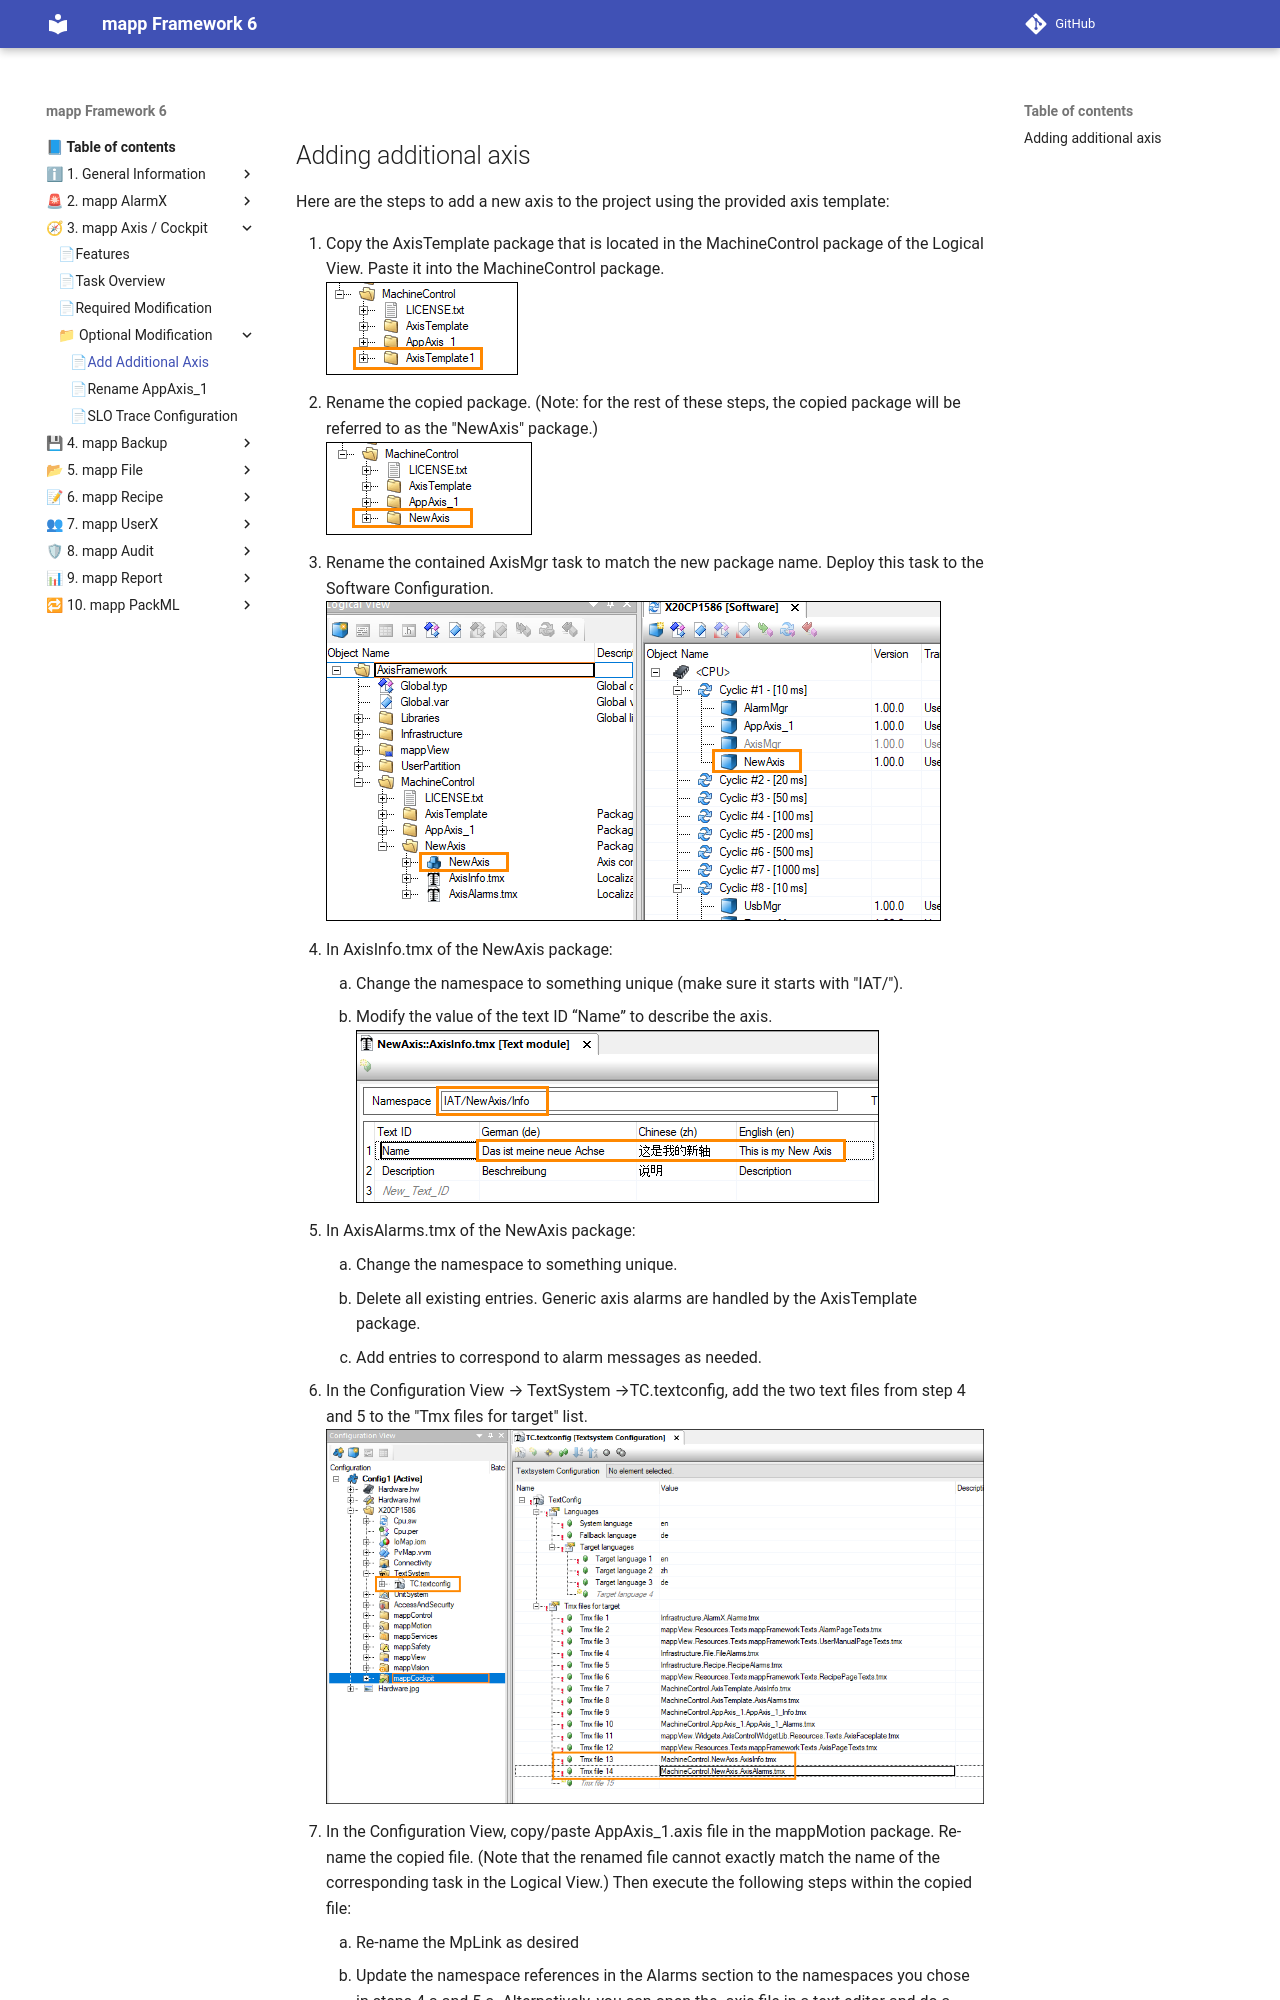

repository: br-automation-community/mapp-Framework-6 · page: axis_cockpit/Optional_Modification/page1/index.html · generator: mkdocs

## Adding additional axis

Here are the steps to add a new axis to the project using the provided axis template:

1. Copy the AxisTemplate package that is located in the MachineControl package of the Logical View. Paste it into the MachineControl package.    
![pic1](images/pic1.png)
2. Rename the copied package. (Note: for the rest of these steps, the copied package will be referred to as the "NewAxis" package.)  
![pic2](images/pic2.png)
3. Rename the contained AxisMgr task to match the new package name. Deploy this task to the Software Configuration.
![pic3](images/pic3.png)  
4. In AxisInfo.tmx of the NewAxis package:
    1. Change the namespace to something unique (make sure it starts with "IAT/").
    2. Modify the value of the text ID “Name” to describe the axis.
![pic4](images/pic4.png)
5. In AxisAlarms.tmx of the NewAxis package:
    1. Change the namespace to something unique.
    2. Delete all existing entries. Generic axis alarms are handled by the AxisTemplate package.
    3. Add entries to correspond to alarm messages as needed.
6. In the Configuration View → TextSystem →TC.textconfig, add the two text files from step 4 and 5 to the "Tmx files for target" list. 
![pic6](images/pic5.png)
7. In the Configuration View, copy/paste AppAxis_1.axis file in the mappMotion package. Re-name the copied file. (Note that the renamed file cannot exactly match the name of the corresponding task in the Logical View.) Then execute the following steps within the copied file:
    1. Re-name the MpLink as desired
    2. Update the namespace references in the Alarms sectio
